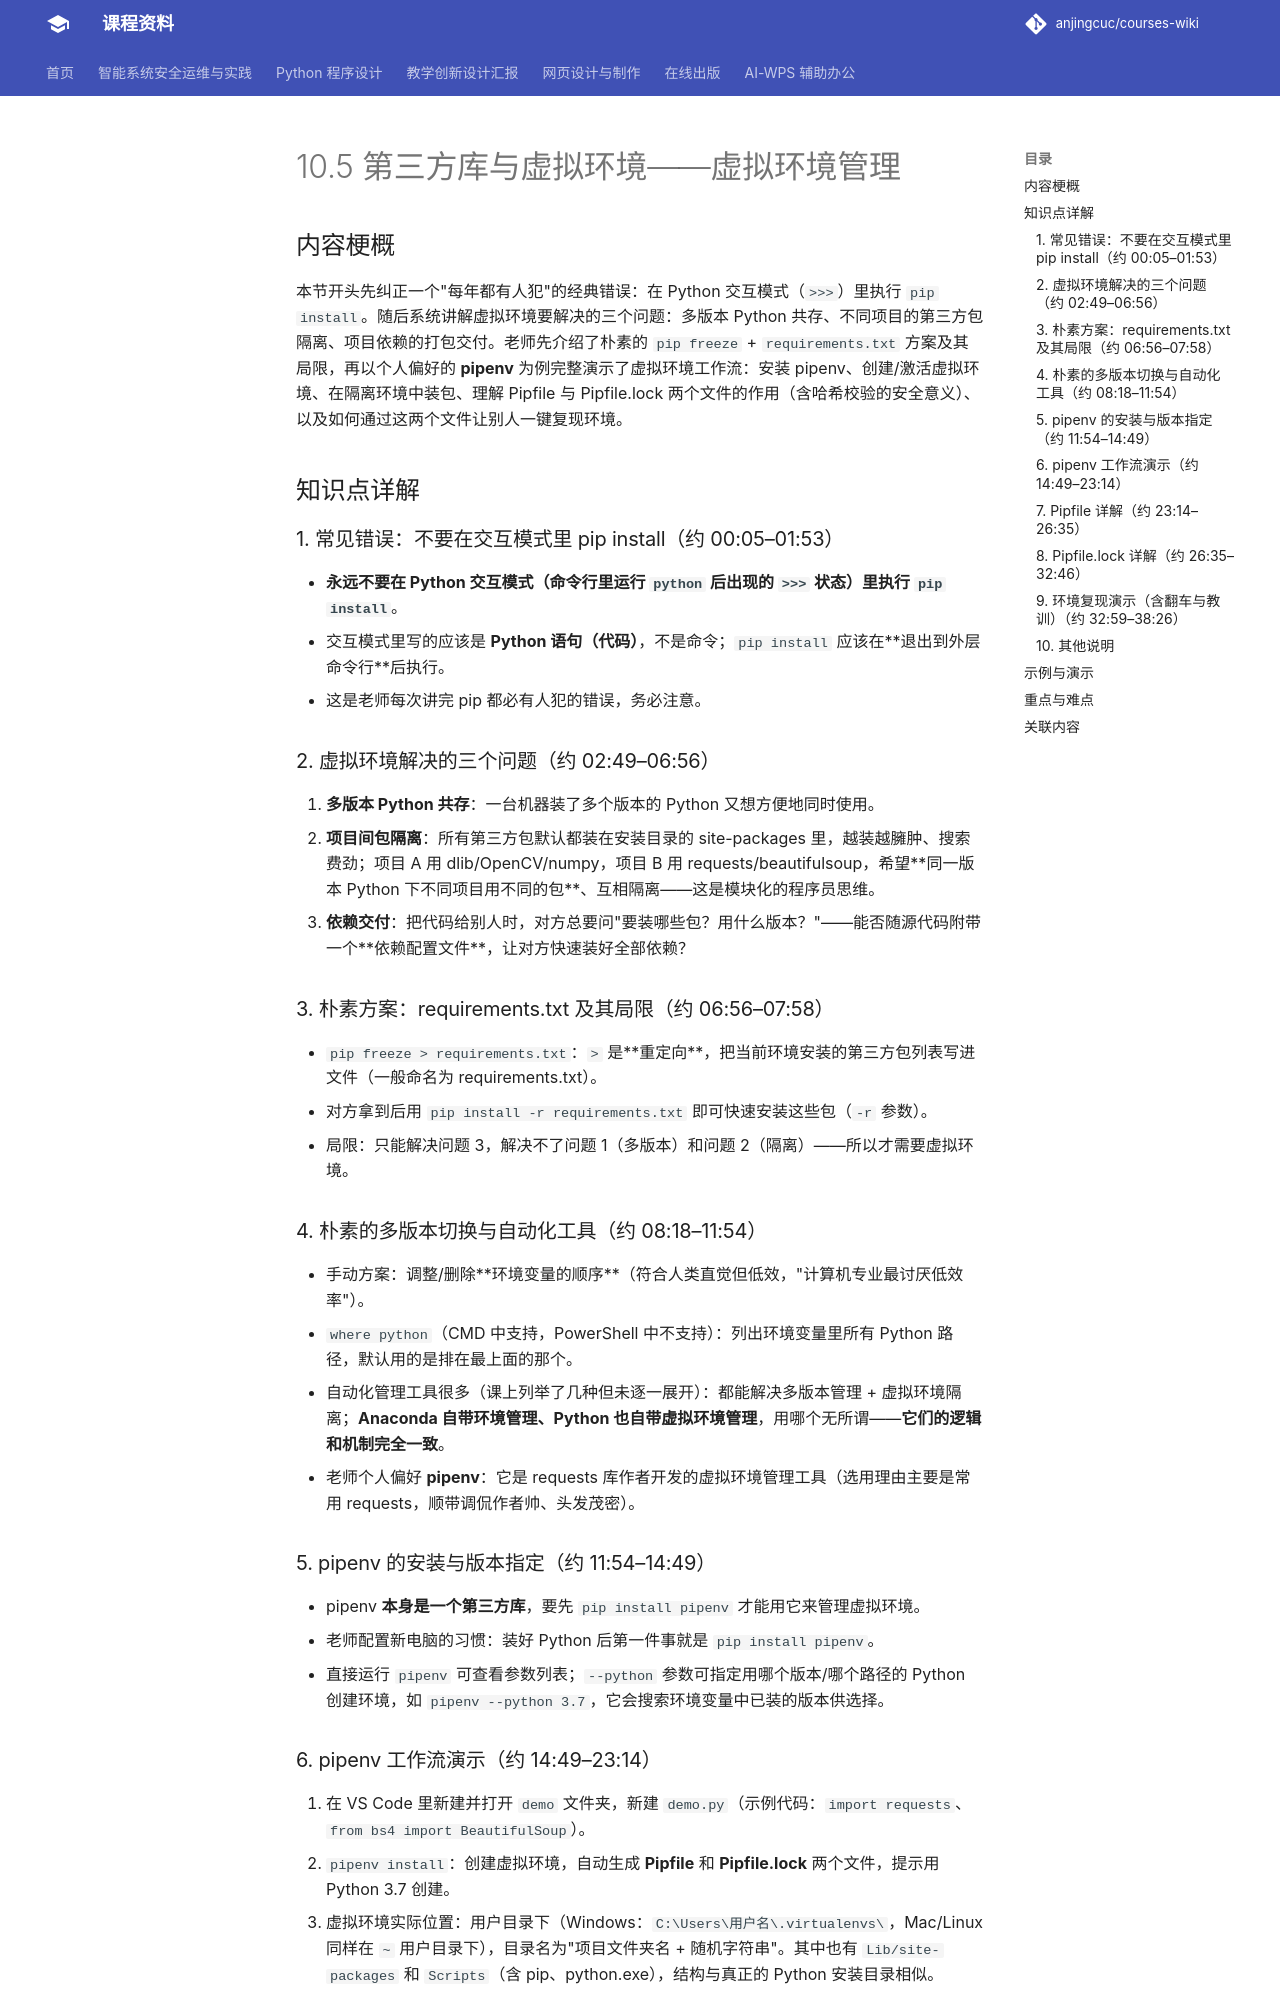

repository: anjingcuc/courses-wiki · page: python/v2/notes/10.5-第三方库与虚拟环境-虚拟环境管理/index.html · generator: mkdocs

# 10.5 第三方库与虚拟环境——虚拟环境管理

## 内容梗概

本节开头先纠正一个"每年都有人犯"的经典错误：在 Python 交互模式（`>>>`）里执行 `pip install`。随后系统讲解虚拟环境要解决的三个问题：多版本 Python 共存、不同项目的第三方包隔离、项目依赖的打包交付。老师先介绍了朴素的 `pip freeze` + `requirements.txt` 方案及其局限，再以个人偏好的 **pipenv** 为例完整演示了虚拟环境工作流：安装 pipenv、创建/激活虚拟环境、在隔离环境中装包、理解 Pipfile 与 Pipfile.lock 两个文件的作用（含哈希校验的安全意义）、以及如何通过这两个文件让别人一键复现环境。

## 知识点详解

### 1. 常见错误：不要在交互模式里 pip install（约 00:05–01:53）
- **永远不要在 Python 交互模式（命令行里运行 `python` 后出现的 `>>>` 状态）里执行 `pip install`**。
- 交互模式里写的应该是 **Python 语句（代码）**，不是命令；`pip install` 应该在**退出到外层命令行**后执行。
- 这是老师每次讲完 pip 都必有人犯的错误，务必注意。

### 2. 虚拟环境解决的三个问题（约 02:49–06:56）
1. **多版本 Python 共存**：一台机器装了多个版本的 Python 又想方便地同时使用。
2. **项目间包隔离**：所有第三方包默认都装在安装目录的 site-packages 里，越装越臃肿、搜索费劲；项目 A 用 dlib/OpenCV/numpy，项目 B 用 requests/beautifulsoup，希望**同一版本 Python 下不同项目用不同的包**、互相隔离——这是模块化的程序员思维。
3. **依赖交付**：把代码给别人时，对方总要问"要装哪些包？用什么版本？"——能否随源代码附带一个**依赖配置文件**，让对方快速装好全部依赖？

### 3. 朴素方案：requirements.txt 及其局限（约 06:56–07:58）
- `pip freeze > requirements.txt`：`>` 是**重定向**，把当前环境安装的第三方包列表写进文件（一般命名为 requirements.txt）。
- 对方拿到后用 `pip install -r requirements.txt` 即可快速安装这些包（`-r` 参数）。
- 局限：只能解决问题 3，解决不了问题 1（多版本）和问题 2（隔离）——所以才需要虚拟环境。

### 4. 朴素的多版本切换与自动化工具（约 08:18–11:54）
- 手动方案：调整/删除**环境变量的顺序**（符合人类直觉但低效，"计算机专业最讨厌低效率"）。
- `where python`（CMD 中支持，PowerShell 中不支持）：列出环境变量里所有 Python 路径，默认用的是排在最上面的那个。
- 自动化管理工具很多（课上列举了几种但未逐一展开）：都能解决多版本管理 + 虚拟环境隔离；**Anaconda 自带环境管理、Python 也自带虚拟环境管理**，用哪个无所谓——**它们的逻辑和机制完全一致**。
- 老师个人偏好 **pipenv**：它是 requests 库作者开发的虚拟环境管理工具（选用理由主要是常用 requests，顺带调侃作者帅、头发茂密）。

### 5. pipenv 的安装与版本指定（约 11:54–14:49）
- pipenv **本身是一个第三方库**，要先 `pip install pipenv` 才能用它来管理虚拟环境。
- 老师配置新电脑的习惯：装好 Python 后第一件事就是 `pip install pipenv`。
- 直接运行 `pipenv` 可查看参数列表；`--python` 参数可指定用哪个版本/哪个路径的 Python 创建环境，如 `pipenv --python 3.7`，它会搜索环境变量中已装的版本供选择。
